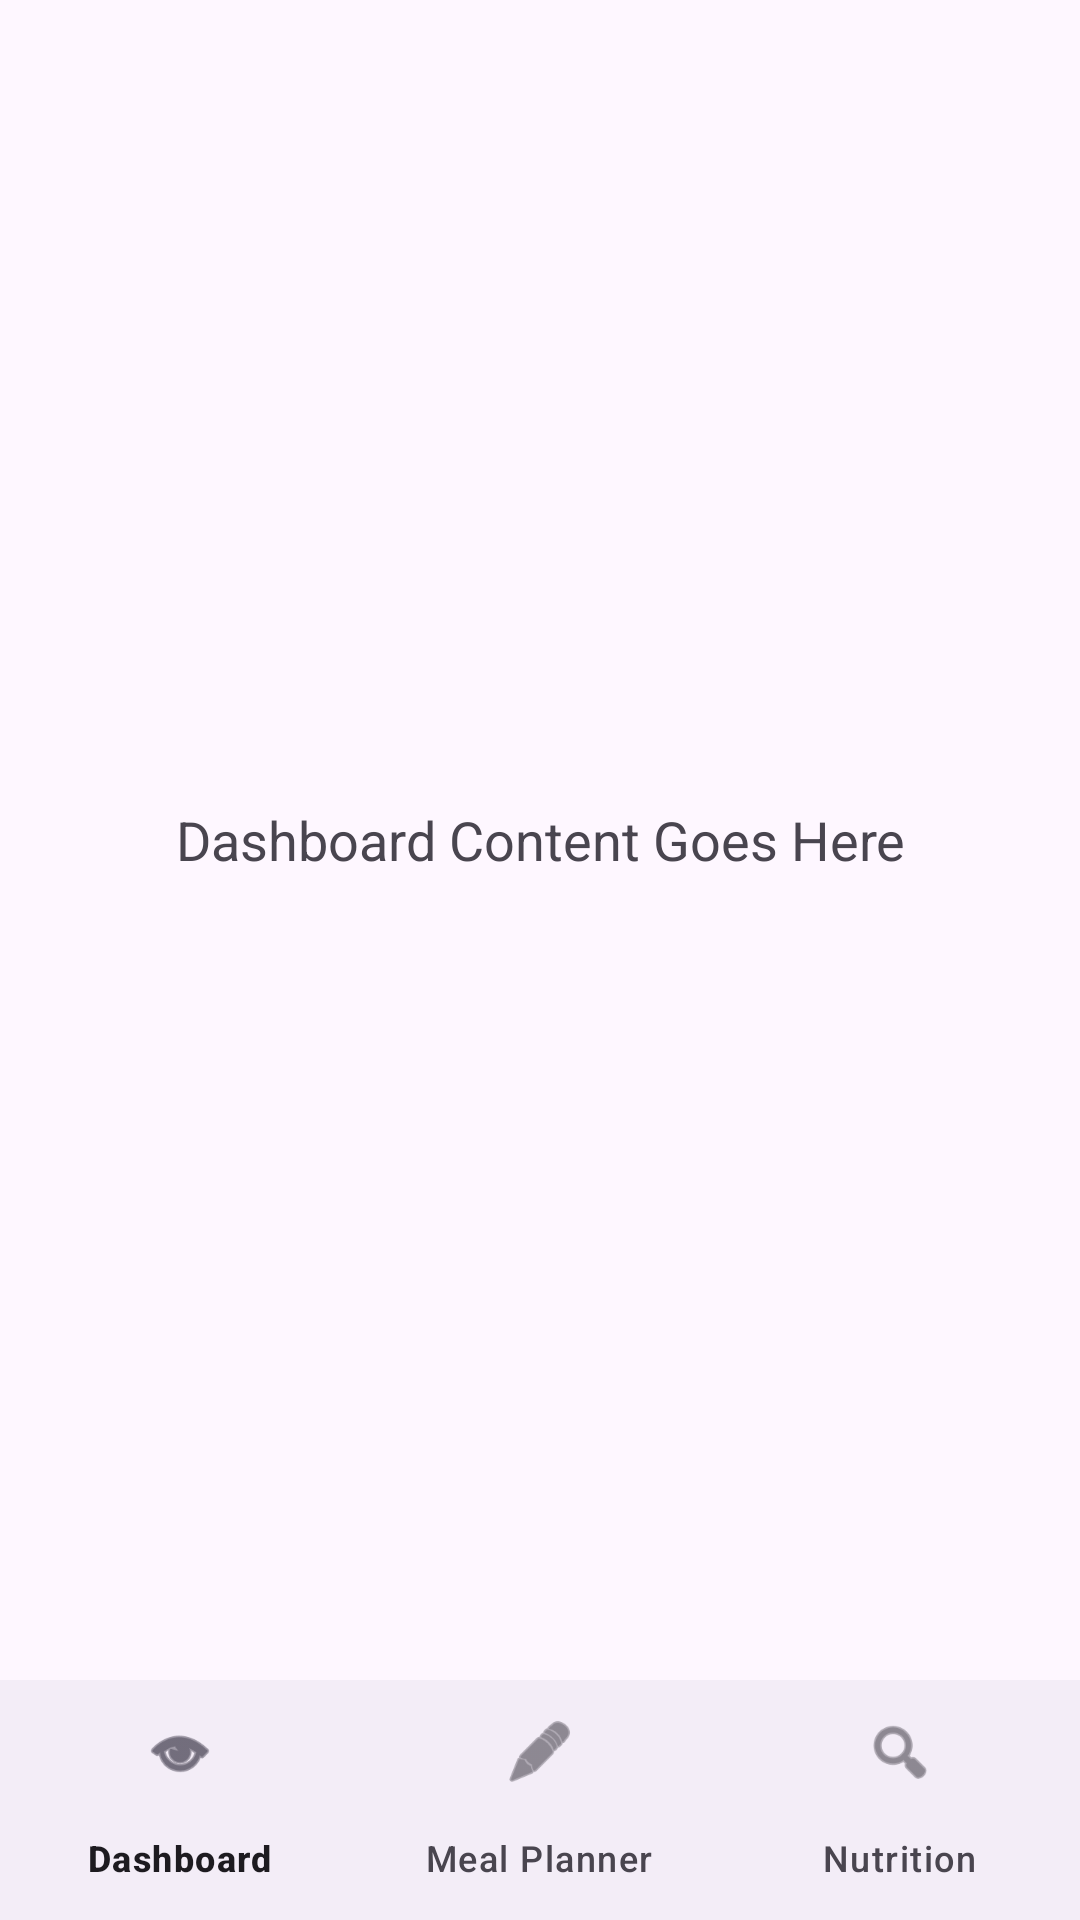

This screen was rendered from an Android layout file. Write that file and the resources it references.
<!-- AndroidManifest.xml: application theme Theme.FitMealPlanner -->
<!-- res/layout/activity_dashboard.xml -->
<?xml version="1.0" encoding="utf-8"?>
<LinearLayout xmlns:android="http://schemas.android.com/apk/res/android"
    xmlns:app="http://schemas.android.com/apk/res-auto"
    android:orientation="vertical"
    android:layout_width="match_parent"
    android:layout_height="match_parent">

    <TextView
        android:layout_width="match_parent"
        android:layout_height="0dp"
        android:layout_weight="1"
        android:text="Dashboard Content Goes Here"
        android:gravity="center"
        android:textSize="18sp"/>

    <com.google.android.material.bottomnavigation.BottomNavigationView
        android:id="@+id/bottomNavigation"
        android:layout_width="match_parent"
        android:layout_height="wrap_content"
        app:menu="@menu/bottom_nav_menu" />

    </LinearLayout>
<!-- resources referenced by this layout -->
<resources>
  <style name="Theme.FitMealPlanner" parent="Base.Theme.FitMealPlanner" />
  <style name="Base.Theme.FitMealPlanner" parent="Theme.Material3.DayNight.NoActionBar">
          
          
      </style>
</resources>
